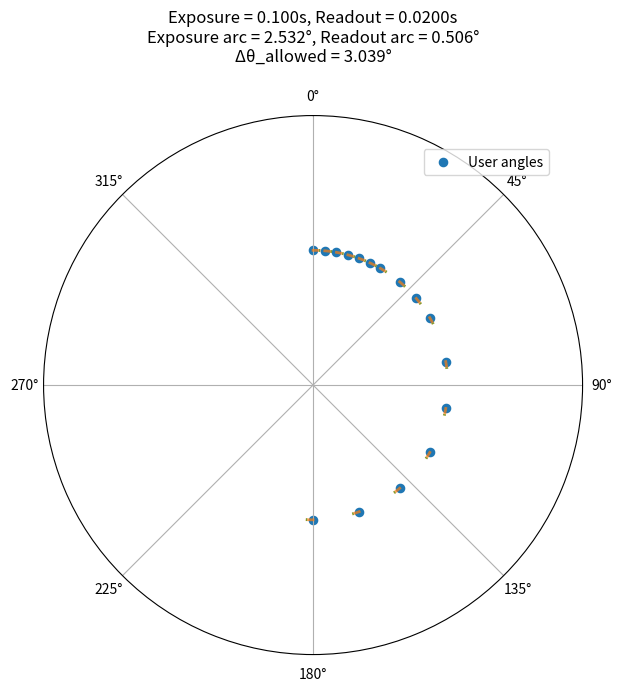

Generate this figure with matplotlib:
import numpy as np
import matplotlib.pyplot as plt

# -----------------------------
# Input parameters
# -----------------------------
detector_x_size = 2048  # horizontal detector size in pixels
r = detector_x_size / 2
frame_rate_with_zero_exposure_time = 50  # Hz (measured for detector configuration)
readout_time = 1 / frame_rate_with_zero_exposure_time  # s

# ---- USER INPUT ----
exposure_time = 0.1        # s
max_blurr_error = 1         # pixels
angles_user = np.array([0, 5, 10, 15, 20, 25, 30, 40, 50, 60, 80, 100, 120, 140, 160, 180])  # arbitrary example
# -----------------------------

# Compute maximum angular speed (°/s) to stay below the blur error
theta_max_deg = np.degrees(np.arccos((r - max_blurr_error) / r))
omega_max = theta_max_deg / exposure_time  # °/s

# Compute angular motion during exposure and readout
angular_motion_exposure = omega_max * exposure_time  # = theta_max_deg
angular_motion_readout = omega_max * readout_time
delta_theta_allowed = angular_motion_exposure + angular_motion_readout

# -----------------------------
# Check if the user list is acceptable (with detailed violation report)
# -----------------------------
angles_user = np.sort(angles_user)
diffs = np.diff(angles_user)

acceptable = np.all(diffs >= delta_theta_allowed - 1e-6)  # small tolerance

if acceptable:
    print("✅ The provided list of angles is acceptable.")
    angles_final = angles_user
else:
    print("❌ The provided list violates blur/readout constraints.")
    print(f"Minimum allowed angular step (Δθ_allowed): {delta_theta_allowed:.4f}°\n")

    # Find and report specific violations
    print("Violating angle pairs (start → next):")
    for i, d in enumerate(diffs):
        if d < delta_theta_allowed:
            print(f"  Between {angles_user[i]:7.3f}° → {angles_user[i+1]:7.3f}°  "
                  f"(Δ = {d:7.4f}° < {delta_theta_allowed:.4f}°)")

    # Propose corrected list:
    angles_final = [angles_user[0]]
    for a in angles_user[1:]:
        if a - angles_final[-1] >= delta_theta_allowed:
            angles_final.append(a)
    # Extend up to 180° if possible
    while angles_final[-1] + delta_theta_allowed <= 180:
        angles_final.append(angles_final[-1] + delta_theta_allowed)
    angles_final = np.array(angles_final)

    print("\n👉 Proposed acceptable angles:")
    print(np.round(angles_final, 3))

# -----------------------------
# Visualization
# -----------------------------
fig, ax = plt.subplots(subplot_kw={'projection': 'polar'}, figsize=(7, 7))

# Convert degrees → radians
user_rad = np.deg2rad(angles_user)
final_rad = np.deg2rad(angles_final)
exp_arc_rad = np.deg2rad(angular_motion_exposure)
read_arc_rad = np.deg2rad(angular_motion_readout)

# Plot user-supplied triggers
ax.scatter(user_rad, np.ones_like(user_rad), color='C0', s=35, label='User angles')

# Plot adjusted triggers (if changed)
if not acceptable:
    ax.scatter(final_rad, np.ones_like(final_rad), color='C3', s=45, marker='x', label='Adjusted angles')

# Show exposure arcs
for theta in final_rad:
    arc_t = np.linspace(theta, theta + exp_arc_rad, 40)
    ax.plot(arc_t, np.ones_like(arc_t), color='C1', lw=2, alpha=0.7)

# Show readout arcs
for theta in final_rad:
    arc_t = np.linspace(theta + exp_arc_rad, theta + exp_arc_rad + read_arc_rad, 30)
    ax.plot(arc_t, np.ones_like(arc_t), color='C2', lw=2, ls='--', alpha=0.7)

# Aesthetic
ax.set_rticks([])
ax.set_yticklabels([])
ax.set_ylim(0.9, 1.1)
ax.set_theta_zero_location('N')
ax.set_theta_direction(-1)
ax.set_title(f"Exposure = {exposure_time:.3f}s, Readout = {readout_time:.4f}s\n"
             f"Exposure arc = {angular_motion_exposure:.3f}°, Readout arc = {angular_motion_readout:.3f}°\n"
             f"Δθ_allowed = {delta_theta_allowed:.3f}°", pad=20)
ax.legend(loc='upper right', bbox_to_anchor=(0.95, 0.95), frameon=True, framealpha=0.8)
plt.show()
